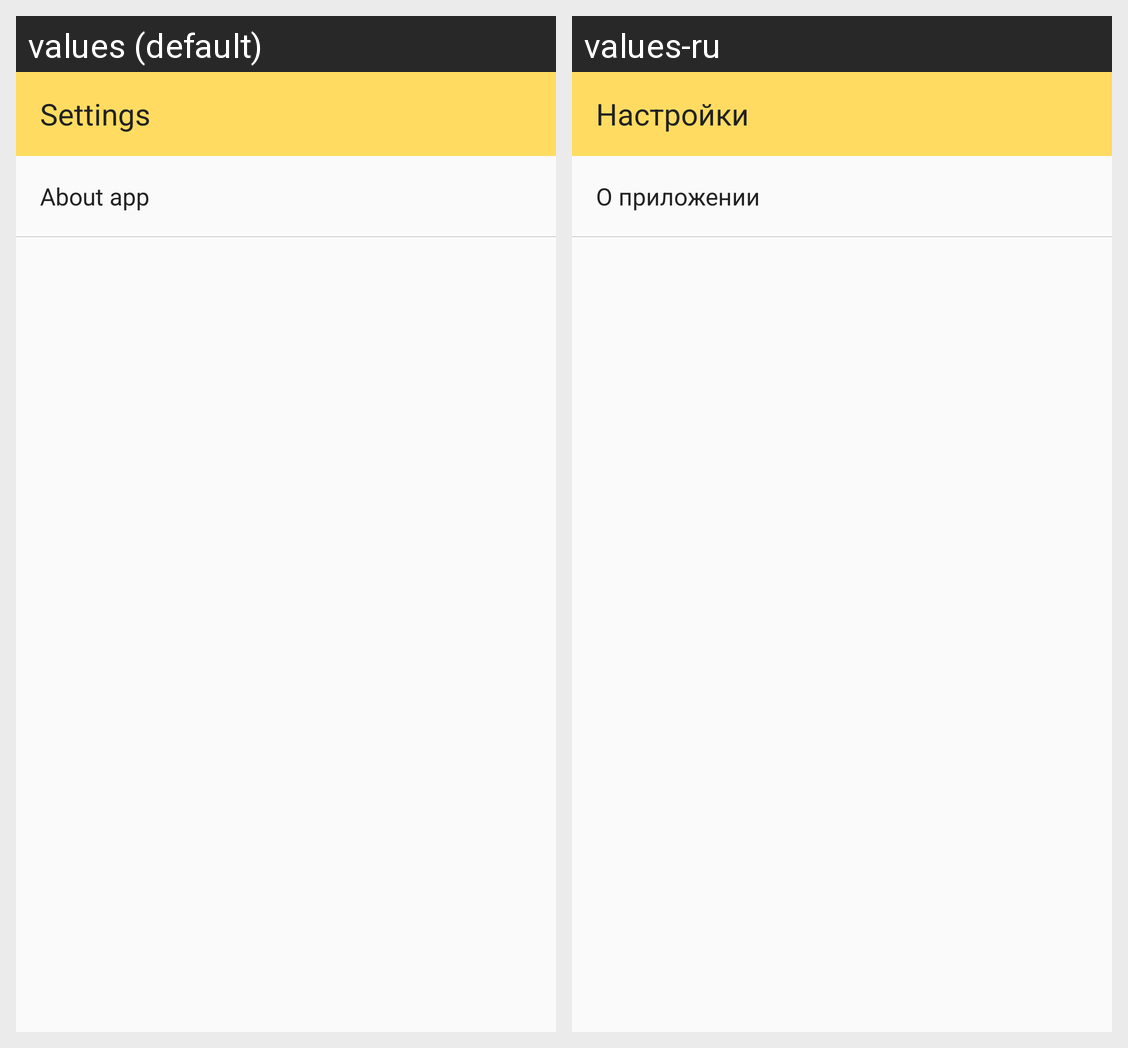

This grid shows one Android layout under two languages. Give, for every string resource on the screen, its name, the default text and each shown locale's text.
Android screen res/layout/fragment_settings.xml rendered under 2 locales, left to right: values (default), values-ru. Device: Nexus 5 (rendered at 1080×1920; each locale shown at half size, 540×960, under a caption strip naming it); theme AppTheme.
Strings drawn on this screen, with the default value and each locale's value (text and hints the layout hard-codes, and strings that could not be matched under every locale, appear in the picture but are not listed):

settings
  values: Settings
  values-ru: Настройки

about_app
  values: About app
  values-ru: О приложении
